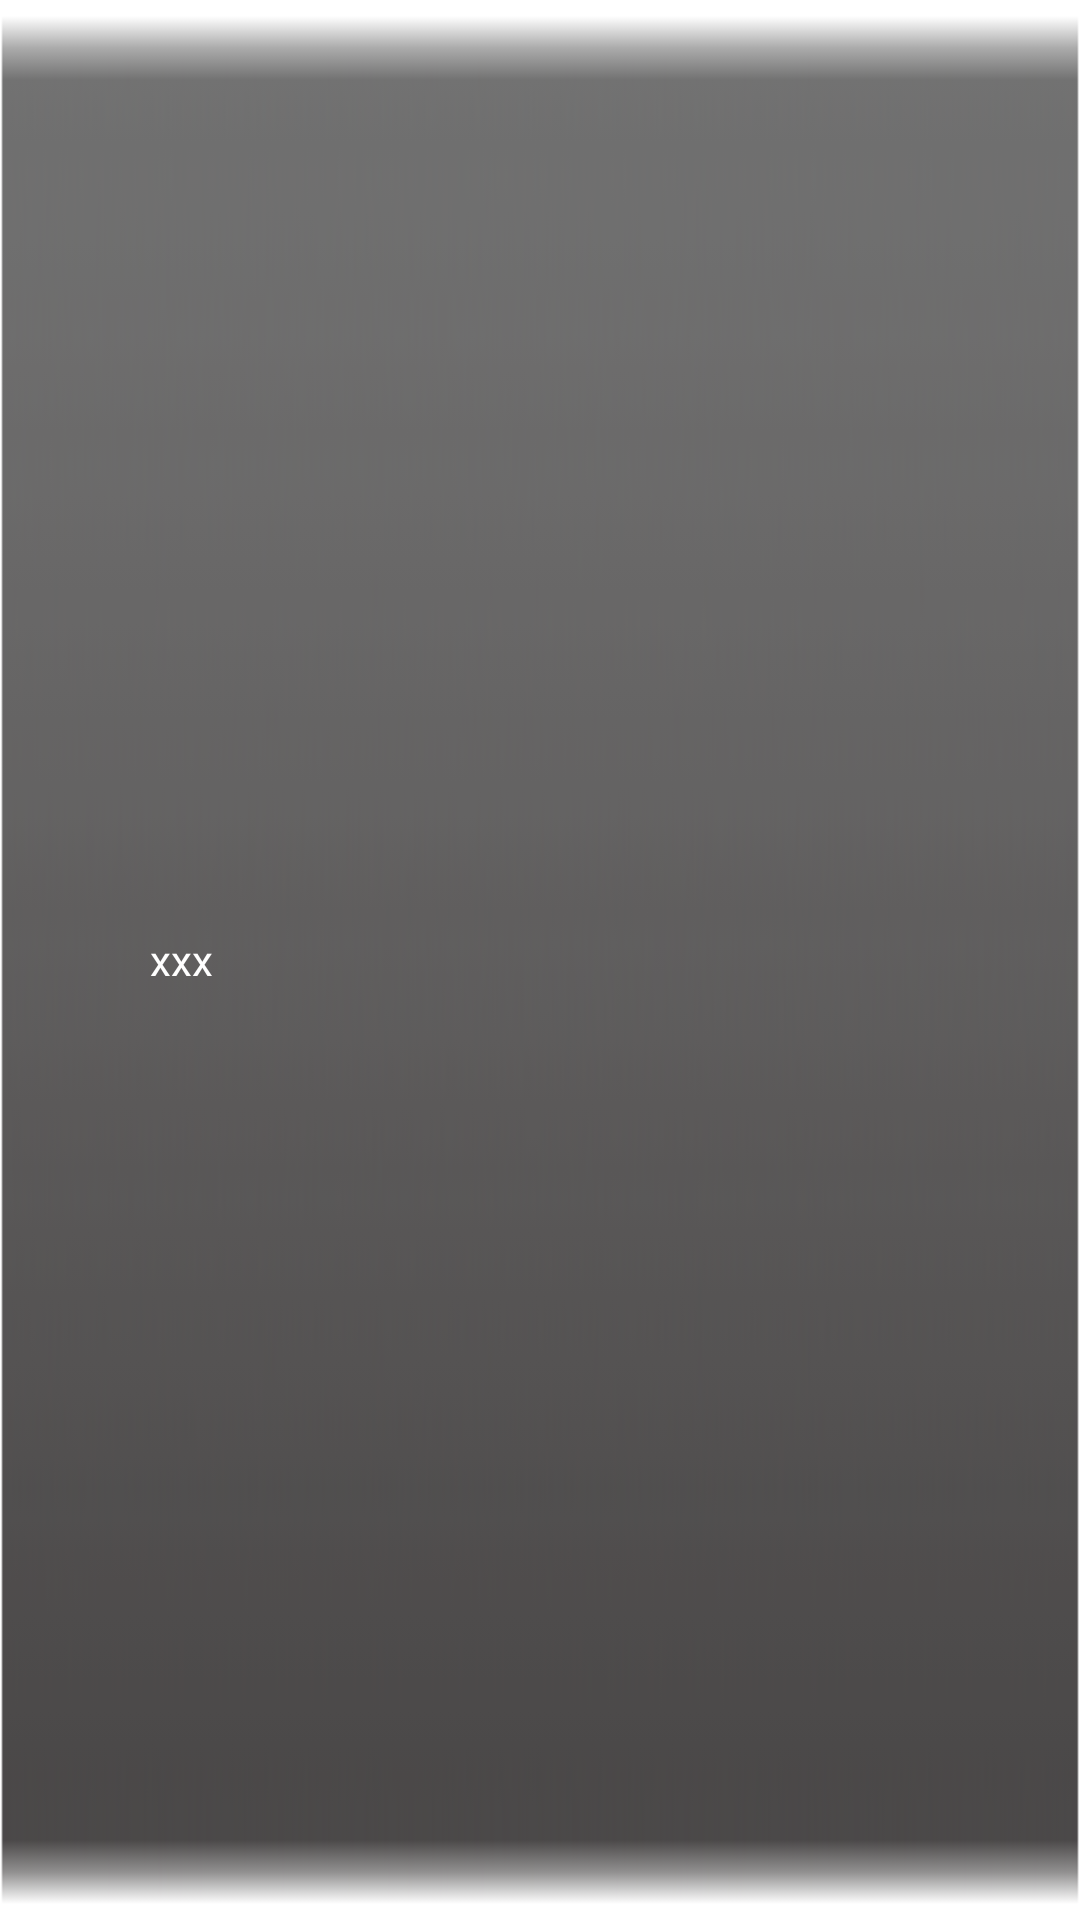

Reconstruct the res/layout file that produces this screen, plus the resources it refers to.
<!-- AndroidManifest.xml: application theme android:Theme.NoTitleBar -->
<!-- res/layout/expandable_list_title.xml -->
<?xml version="1.0" encoding="utf-8"?>
<RelativeLayout xmlns:android="http://schemas.android.com/apk/res/android"
	android:orientation="vertical" android:layout_width="wrap_content"
	android:layout_height="40dp" android:background="@drawable/title_back_level2_with_edge"
	>
	
	<TextView android:id="@+id/textView_ULayout_expandableListTitle_titleText"
		android:layout_height="wrap_content" android:layout_alignParentLeft="true"
		android:layout_width="wrap_content" android:layout_centerVertical="true"
		android:layout_marginLeft="50dp" android:textColor="@android:color/white"
		android:text="xxx" />
	<TextView android:id="@+id/textView_ULayout_expandableListTitle_titleText2"
		android:layout_height="wrap_content"
		android:layout_toRightOf="@+id/textView_ULayout_expandableListTitle_titleText"
		android:layout_width="wrap_content" android:layout_centerVertical="true"
		android:layout_marginLeft="10dp" />
</RelativeLayout>
<!-- resources referenced by this layout -->
<resources>
  <!-- drawable title_back_level2_with_edge: png bitmap (drawable-hdpi, 24908 bytes) -->
</resources>
